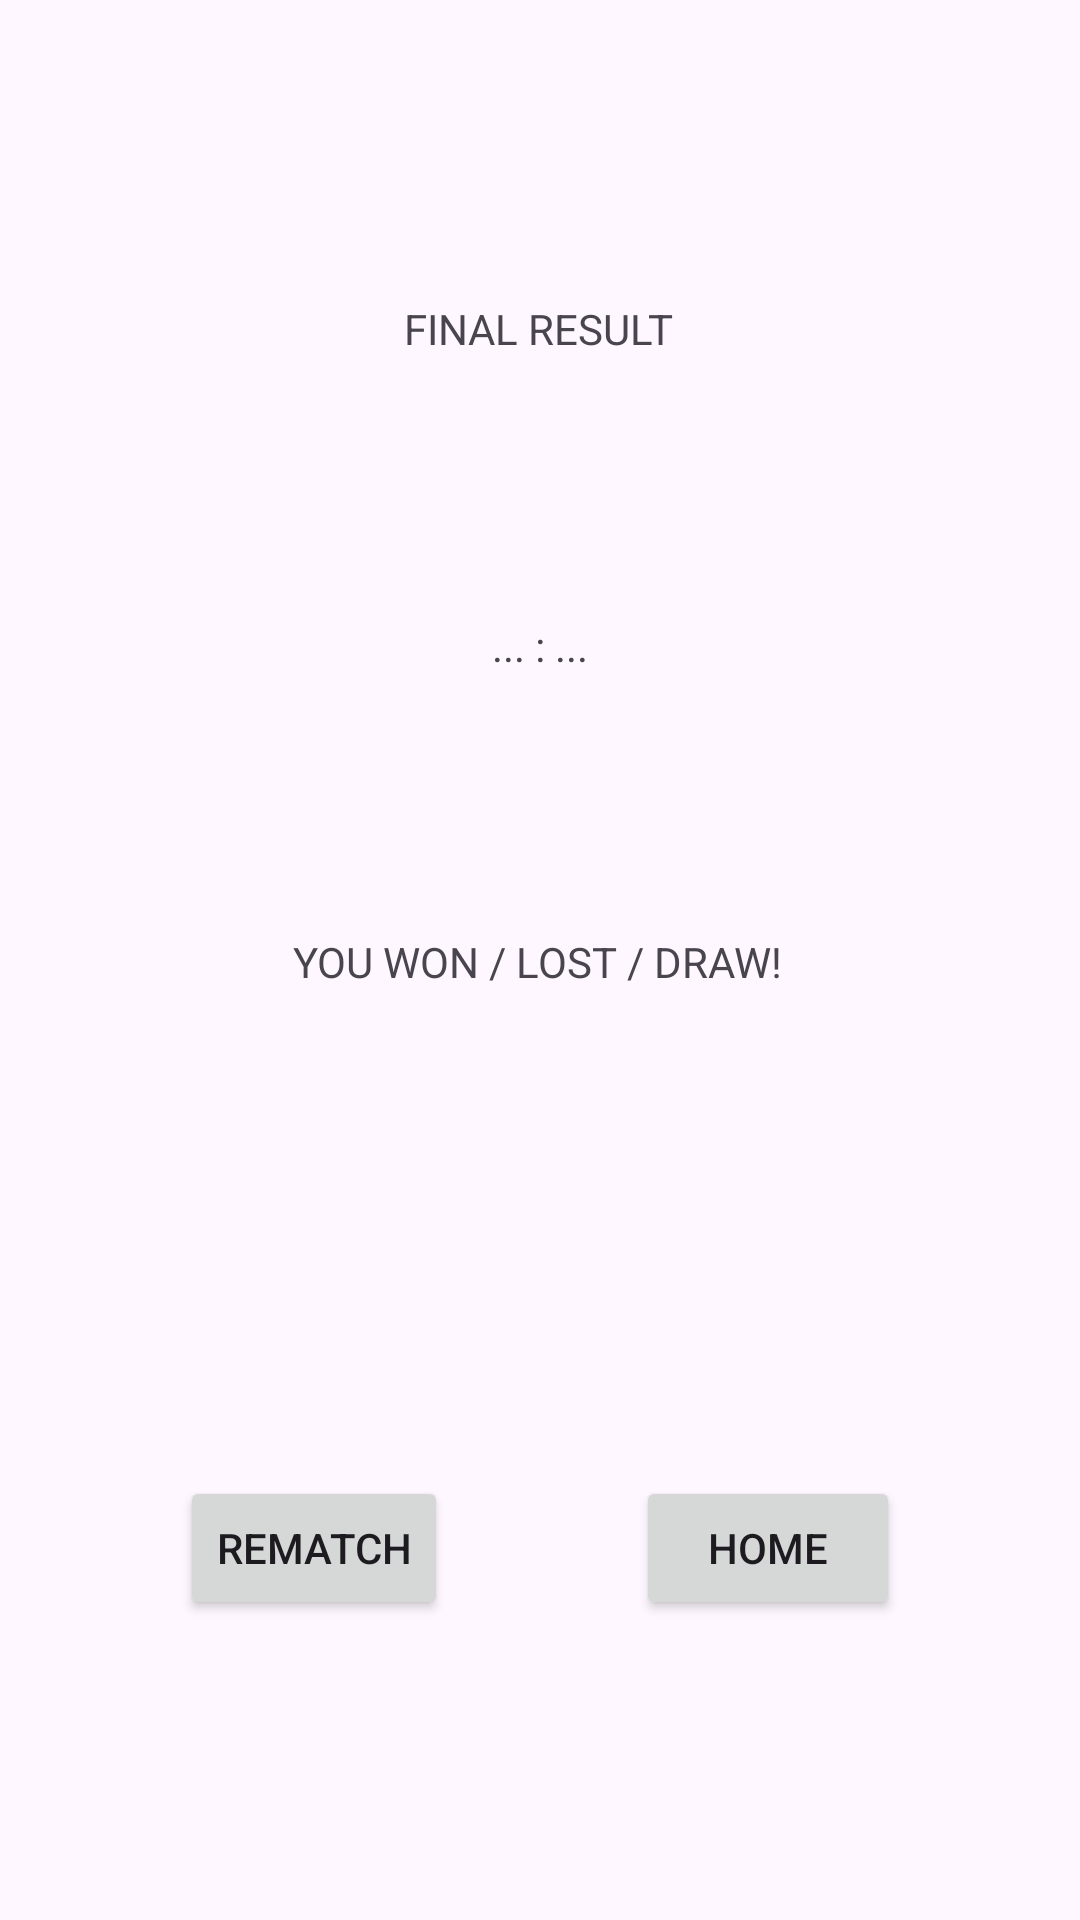

Android layout source for this screen:
<!-- AndroidManifest.xml: application theme Theme.StepAppV5 -->
<!-- res/layout/activity_06_outcome.xml -->
<?xml version="1.0" encoding="utf-8"?>
<androidx.constraintlayout.widget.ConstraintLayout xmlns:android="http://schemas.android.com/apk/res/android"
    xmlns:app="http://schemas.android.com/apk/res-auto"
    xmlns:tools="http://schemas.android.com/tools"
    android:layout_width="match_parent"
    android:layout_height="match_parent">

    <TextView
        android:id="@+id/outcome_text_01"
        android:layout_width="wrap_content"
        android:layout_height="wrap_content"
        android:layout_marginTop="100dp"
        android:text="FINAL RESULT"
        app:layout_constraintEnd_toEndOf="parent"
        app:layout_constraintHorizontal_bias="0.498"
        app:layout_constraintStart_toStartOf="parent"
        app:layout_constraintTop_toTopOf="parent" />

    <Button
        android:id="@+id/outcome_rematch"
        android:layout_width="wrap_content"
        android:layout_height="wrap_content"
        android:layout_marginStart="60dp"
        android:layout_marginBottom="100dp"
        android:text="Rematch"
        app:layout_constraintBottom_toBottomOf="parent"
        app:layout_constraintStart_toStartOf="parent" />

    <Button
        android:id="@+id/outcome_home"
        android:layout_width="wrap_content"
        android:layout_height="wrap_content"
        android:layout_marginEnd="60dp"
        android:layout_marginBottom="100dp"
        android:text="Home"
        app:layout_constraintBottom_toBottomOf="parent"
        app:layout_constraintEnd_toEndOf="parent" />

    <TextView
        android:id="@+id/outcome_text_02"
        android:layout_width="wrap_content"
        android:layout_height="wrap_content"
        android:text="... : ..."
        app:layout_constraintBottom_toTopOf="@+id/textView4"
        app:layout_constraintEnd_toEndOf="parent"
        app:layout_constraintStart_toStartOf="parent"
        app:layout_constraintTop_toBottomOf="@+id/outcome_text_01" />

    <TextView
        android:id="@+id/textView4"
        android:layout_width="165dp"
        android:layout_height="18dp"
        android:text="YOU WON / LOST / DRAW!"
        app:layout_constraintBottom_toBottomOf="parent"
        app:layout_constraintEnd_toEndOf="parent"
        app:layout_constraintStart_toStartOf="parent"
        app:layout_constraintTop_toTopOf="parent" />
</androidx.constraintlayout.widget.ConstraintLayout>
<!-- resources referenced by this layout -->
<resources>
  <color name="md_theme_light_primary">#006C48</color>
  <color name="md_theme_light_onPrimary">#FFFFFF</color>
  <color name="md_theme_light_primaryContainer">#73FBBC</color>
  <color name="md_theme_light_onPrimaryContainer">#002113</color>
  <color name="md_theme_light_secondary">#4D6356</color>
  <color name="md_theme_light_onSecondary">#FFFFFF</color>
  <color name="md_theme_light_secondaryContainer">#D0E8D8</color>
  <color name="md_theme_light_onSecondaryContainer">#0A1F15</color>
  <color name="md_theme_light_tertiary">#3C6472</color>
  <color name="md_theme_light_onTertiary">#FFFFFF</color>
  <color name="md_theme_light_tertiaryContainer">#C0E9FA</color>
  <color name="md_theme_light_onTertiaryContainer">#001F28</color>
  <color name="md_theme_light_error">#BA1A1A</color>
  <color name="md_theme_light_errorContainer">#FFDAD6</color>
  <color name="md_theme_light_onError">#FFFFFF</color>
  <color name="md_theme_light_onErrorContainer">#410002</color>
  <color name="md_theme_light_background">#FBFDF8</color>
  <color name="md_theme_light_onBackground">#191C1A</color>
  <color name="md_theme_light_surface">#FBFDF8</color>
  <color name="md_theme_light_onSurface">#191C1A</color>
  <color name="md_theme_light_surfaceVariant">#DCE5DD</color>
  <color name="md_theme_light_onSurfaceVariant">#404943</color>
  <color name="md_theme_light_outline">#707973</color>
  <color name="md_theme_light_inverseOnSurface">#EFF1ED</color>
  <color name="md_theme_light_inverseSurface">#2E312F</color>
  <color name="md_theme_light_inversePrimary">#53DEA2</color>
</resources>
